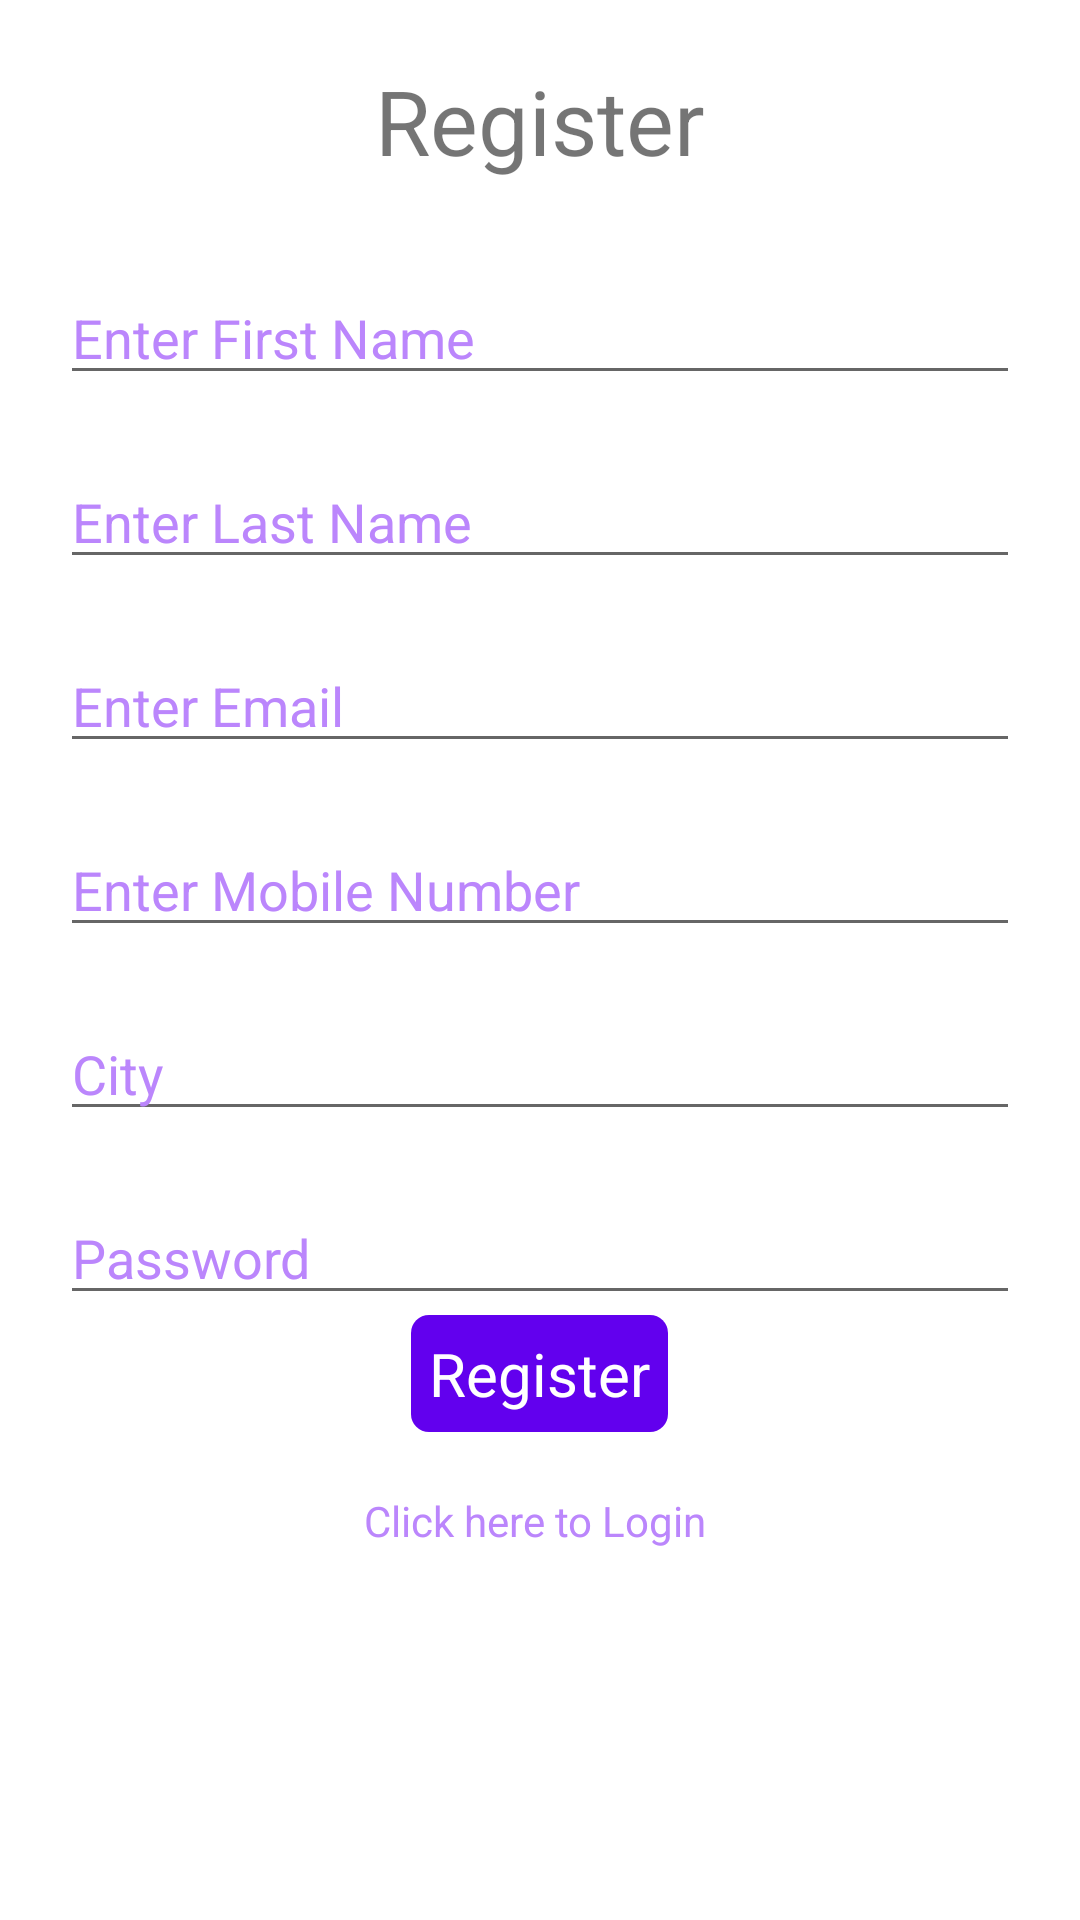

Layout XML and referenced resources for this Android screen:
<!-- AndroidManifest.xml: application theme Theme.GetWithParam -->
<!-- res/layout/activity_register.xml -->
<?xml version="1.0" encoding="utf-8"?>
<layout xmlns:android="http://schemas.android.com/apk/res/android"
    xmlns:app="http://schemas.android.com/apk/res-auto"
    xmlns:tools="http://schemas.android.com/tools">

    <FrameLayout
        android:layout_width="match_parent"
        android:layout_height="match_parent">

        <LinearLayout
            android:layout_width="match_parent"
            android:layout_height="match_parent"
            android:orientation="vertical"
            android:padding="20dp"
            tools:context=".GetWithParam.RegisterActivity">

            <ScrollView
                android:layout_width="match_parent"
                android:layout_height="match_parent"
                android:scrollbarThumbVertical="@null">

                <LinearLayout
                    android:layout_width="match_parent"
                    android:layout_height="match_parent"
                    android:orientation="vertical">

                    <TextView
                        android:layout_width="match_parent"
                        android:layout_height="wrap_content"
                        android:gravity="center_horizontal"
                        android:text="Register"
                        android:textSize="30sp" />

                    <EditText
                        android:id="@+id/etFirstName"
                        android:layout_width="match_parent"
                        android:layout_height="wrap_content"
                        android:layout_marginTop="30dp"
                        android:hint="Enter First Name"
                        android:imeOptions="actionNext"
                        android:singleLine="true"
                        android:textColorHint="@color/purple_200" />

                    <EditText
                        android:id="@+id/etLastName"
                        android:layout_width="match_parent"
                        android:layout_height="wrap_content"
                        android:layout_marginTop="20dp"
                        android:hint="Enter Last Name"
                        android:imeOptions="actionNext"
                        android:singleLine="true"
                        android:textColorHint="@color/purple_200" />

                    <EditText
                        android:id="@+id/etEmail"
                        android:layout_width="match_parent"
                        android:layout_height="wrap_content"
                        android:layout_marginTop="20dp"
                        android:hint="Enter Email"
                        android:imeOptions="actionNext"
                        android:inputType="textEmailAddress"
                        android:singleLine="true"
                        android:textColorHint="@color/purple_200" />

                    <EditText
                        android:id="@+id/etMobile"
                        android:layout_width="match_parent"
                        android:layout_height="wrap_content"
                        android:layout_marginTop="20dp"
                        android:hint="Enter Mobile Number"
                        android:imeOptions="actionNext"
                        android:inputType="phone"
                        android:maxLength="10"
                        android:singleLine="true"
                        android:textColorHint="@color/purple_200" />

                    <EditText
                        android:id="@+id/etCity"
                        android:layout_width="match_parent"
                        android:layout_height="wrap_content"
                        android:layout_marginTop="20dp"
                        android:hint="City"
                        android:imeOptions="actionNext"
                        android:inputType="text"
                        android:singleLine="true"
                        android:textColorHint="@color/purple_200" />

                    <EditText
                        android:id="@+id/etPassword"
                        android:layout_width="match_parent"
                        android:layout_height="wrap_content"
                        android:layout_marginTop="20dp"
                        android:hint="Password"
                        android:imeOptions="actionNext"
                        android:singleLine="true"
                        android:textColorHint="@color/purple_200" />

                    <TextView
                        android:id="@+id/btnRegister"
                        android:layout_width="wrap_content"
                        android:layout_height="wrap_content"
                        android:layout_gravity="center_horizontal"
                        android:background="@drawable/background"
                        android:imeOptions="actionDone"
                        android:padding="6dp"
                        android:text="Register"
                        android:textColor="@color/white"
                        android:textSize="20sp" />

                    <TextView
                        android:id="@+id/tvLogin"
                        android:layout_width="match_parent"
                        android:layout_height="wrap_content"
                        android:layout_marginTop="20dp"
                        android:gravity="center_horizontal"
                        android:text="Click here to Login "
                        android:textColor="@color/purple_200" />

                </LinearLayout>

            </ScrollView>

        </LinearLayout>

        <com.github.ybq.android.spinkit.SpinKitView
            xmlns:app="http://schemas.android.com/apk/res-auto"
            android:id="@+id/progressBar"
            style="@style/SpinKitView.Large.Circle"
            android:layout_width="wrap_content"
            android:layout_height="wrap_content"
            android:layout_gravity="center"
            android:visibility="gone"
            app:SpinKit_Color="@color/purple_500" />
    </FrameLayout>
</layout>
<!-- resources referenced by this layout -->
<resources>
  <!-- drawable background (drawable) -->
  <?xml version="1.0" encoding="utf-8"?>
  <shape xmlns:android="http://schemas.android.com/apk/res/android"
      android:shape="rectangle">
  
      <solid android:color="@color/purple_500" />
      <corners android:radius="6dp"/>
  </shape>
  <style name="Theme.GetWithParam" parent="Theme.MaterialComponents.DayNight.DarkActionBar">
          
          <item name="colorPrimary">@color/purple_500</item>
          <item name="colorPrimaryVariant">@color/purple_700</item>
          <item name="colorOnPrimary">@color/white</item>
          
          <item name="colorSecondary">@color/teal_200</item>
          <item name="colorSecondaryVariant">@color/teal_700</item>
          <item name="colorOnSecondary">@color/black</item>
          
          <item name="android:statusBarColor" tools:targetApi="l">?attr/colorPrimaryVariant</item>
          
      </style>
  <!-- not gathered from this repository: default colours our renderer supplied (Android Studio template values) -->
  <color name="purple_200">#FFBB86FC</color>
  <color name="purple_500">#FF6200EE</color>
  <color name="purple_700">#FF3700B3</color>
  <color name="teal_200">#FF03DAC5</color>
  <color name="teal_700">#FF018786</color>
  <color name="black">#FF000000</color>
  <color name="white">#FFFFFFFF</color>
</resources>
